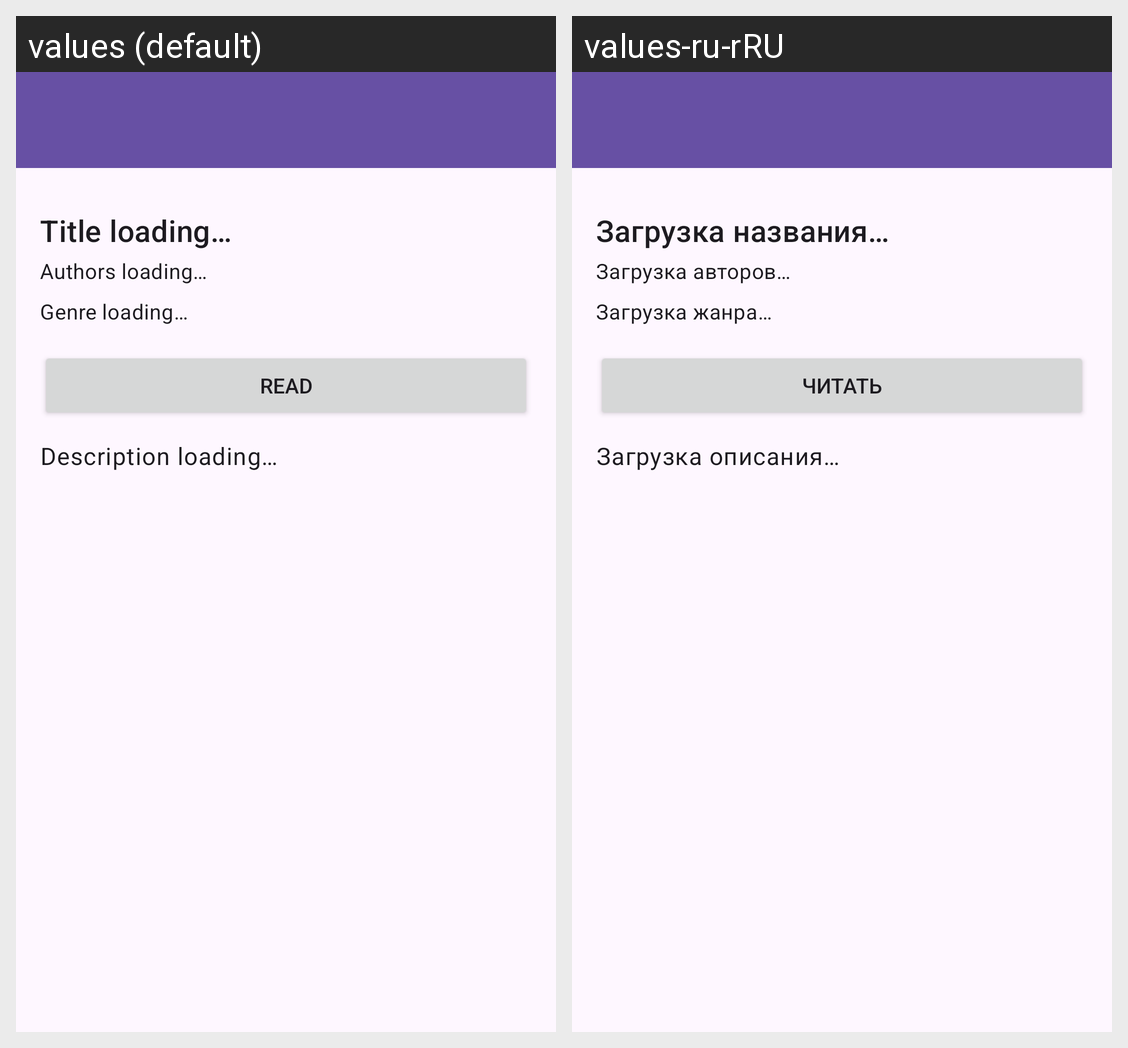

For this localized Android screen grid, give each drawn string resource with its value in every locale shown.
Android screen res/layout/fragment_book_detail.xml rendered under 2 locales, left to right: values (default), values-ru-rRU. Device: Nexus 5 (rendered at 1080×1920; each locale shown at half size, 540×960, under a caption strip naming it); theme Theme.HomeLibrary.
Strings drawn on this screen, with the default value and each locale's value (text and hints the layout hard-codes, and strings that could not be matched under every locale, appear in the picture but are not listed):

title_placeholder
  values: Title loading…
  values-ru-rRU: Загрузка названия…

authors_placeholder
  values: Authors loading…
  values-ru-rRU: Загрузка авторов…

genre_placeholder
  values: Genre loading…
  values-ru-rRU: Загрузка жанра…

read_button_text
  values: Read
  values-ru-rRU: Читать

description_placeholder
  values: Description loading…
  values-ru-rRU: Загрузка описания…
